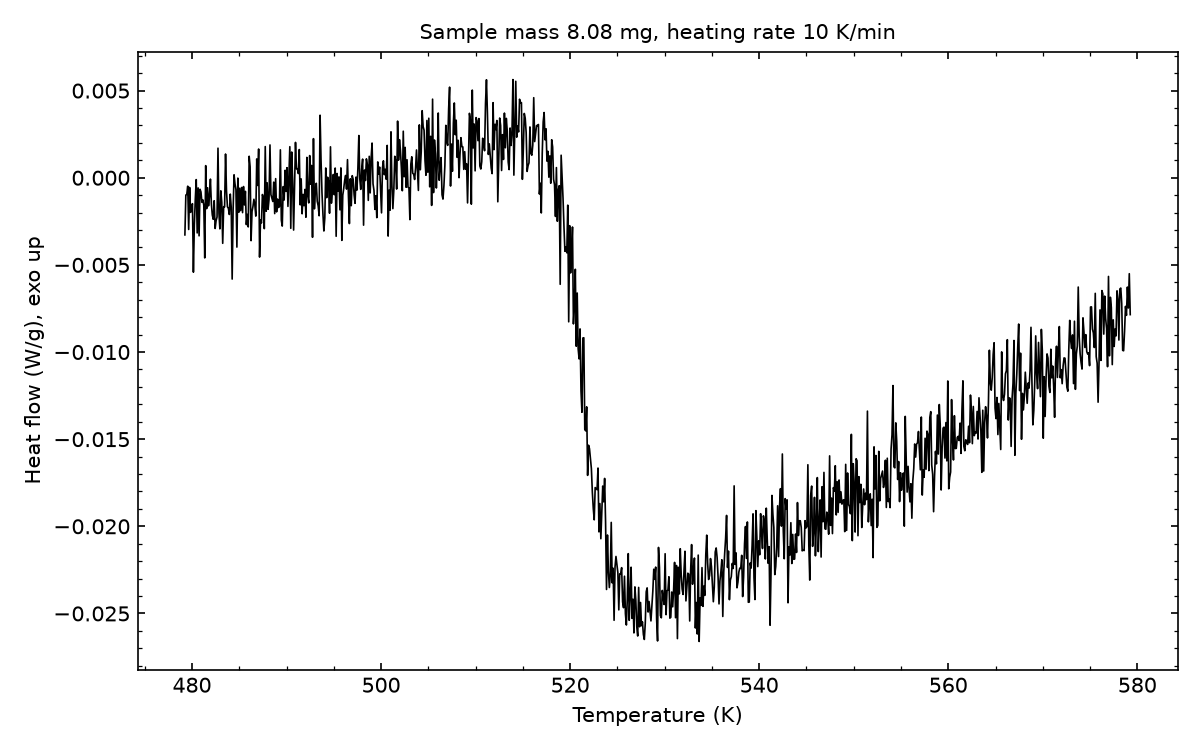

The table this chart was drawn from, first rows:
# sample_mass_mg=8.08, heating_rate_K_per_min=10, exo=up
Temperature (K), Heat flow (W/g)
479.2, -0.00328
479.4, -0.0009905
479.4, -0.0009598
479.6, -0.0004827
479.6, -0.002969
479.8, -0.0005558
479.9, -0.001988
479.9, -0.001683
480.1, -0.001488
480.1, -0.005417
480.2, -0.002698
480.4, -0.001232
480.4, -0.0001063
480.6, -0.003164
480.6, -0.0005858
480.8, -0.003331
480.9, -0.0006605
480.9, -0.0008164
481.1, -0.00141
481.1, -0.001268
481.2, -0.001576
481.4, -0.004598
481.4, 0.0006933
481.6, -0.001773
481.6, -0.0005739
481.8, -0.001611
481.9, -0.001045
481.9, -7.89777e-05
482.1, -0.0015
482.1, -0.002141
482.2, -0.002384
482.4, -0.001319
482.4, -0.002912
482.6, -0.002465
482.6, -0.002255
482.8, 0.001694
482.9, -0.002036
482.9, -0.002934
483.1, -0.0007516
483.1, -0.00141
483.2, -0.003764
483.4, -0.001658
483.4, -0.001673
483.6, 0.001361
483.6, -0.0007524
483.8, -0.001667
483.9, -0.001754
483.9, -0.002108
484.1, -0.0009387
484.1, -0.001698
484.2, -0.005812
484.4, -0.001849
484.4, 0.0001685
484.6, -0.0003561
484.6, -0.0006773
484.8, -0.003978
484.9, -2.31427e-05
484.9, -0.00198
485.1, -0.0006001
... 942 more rows
